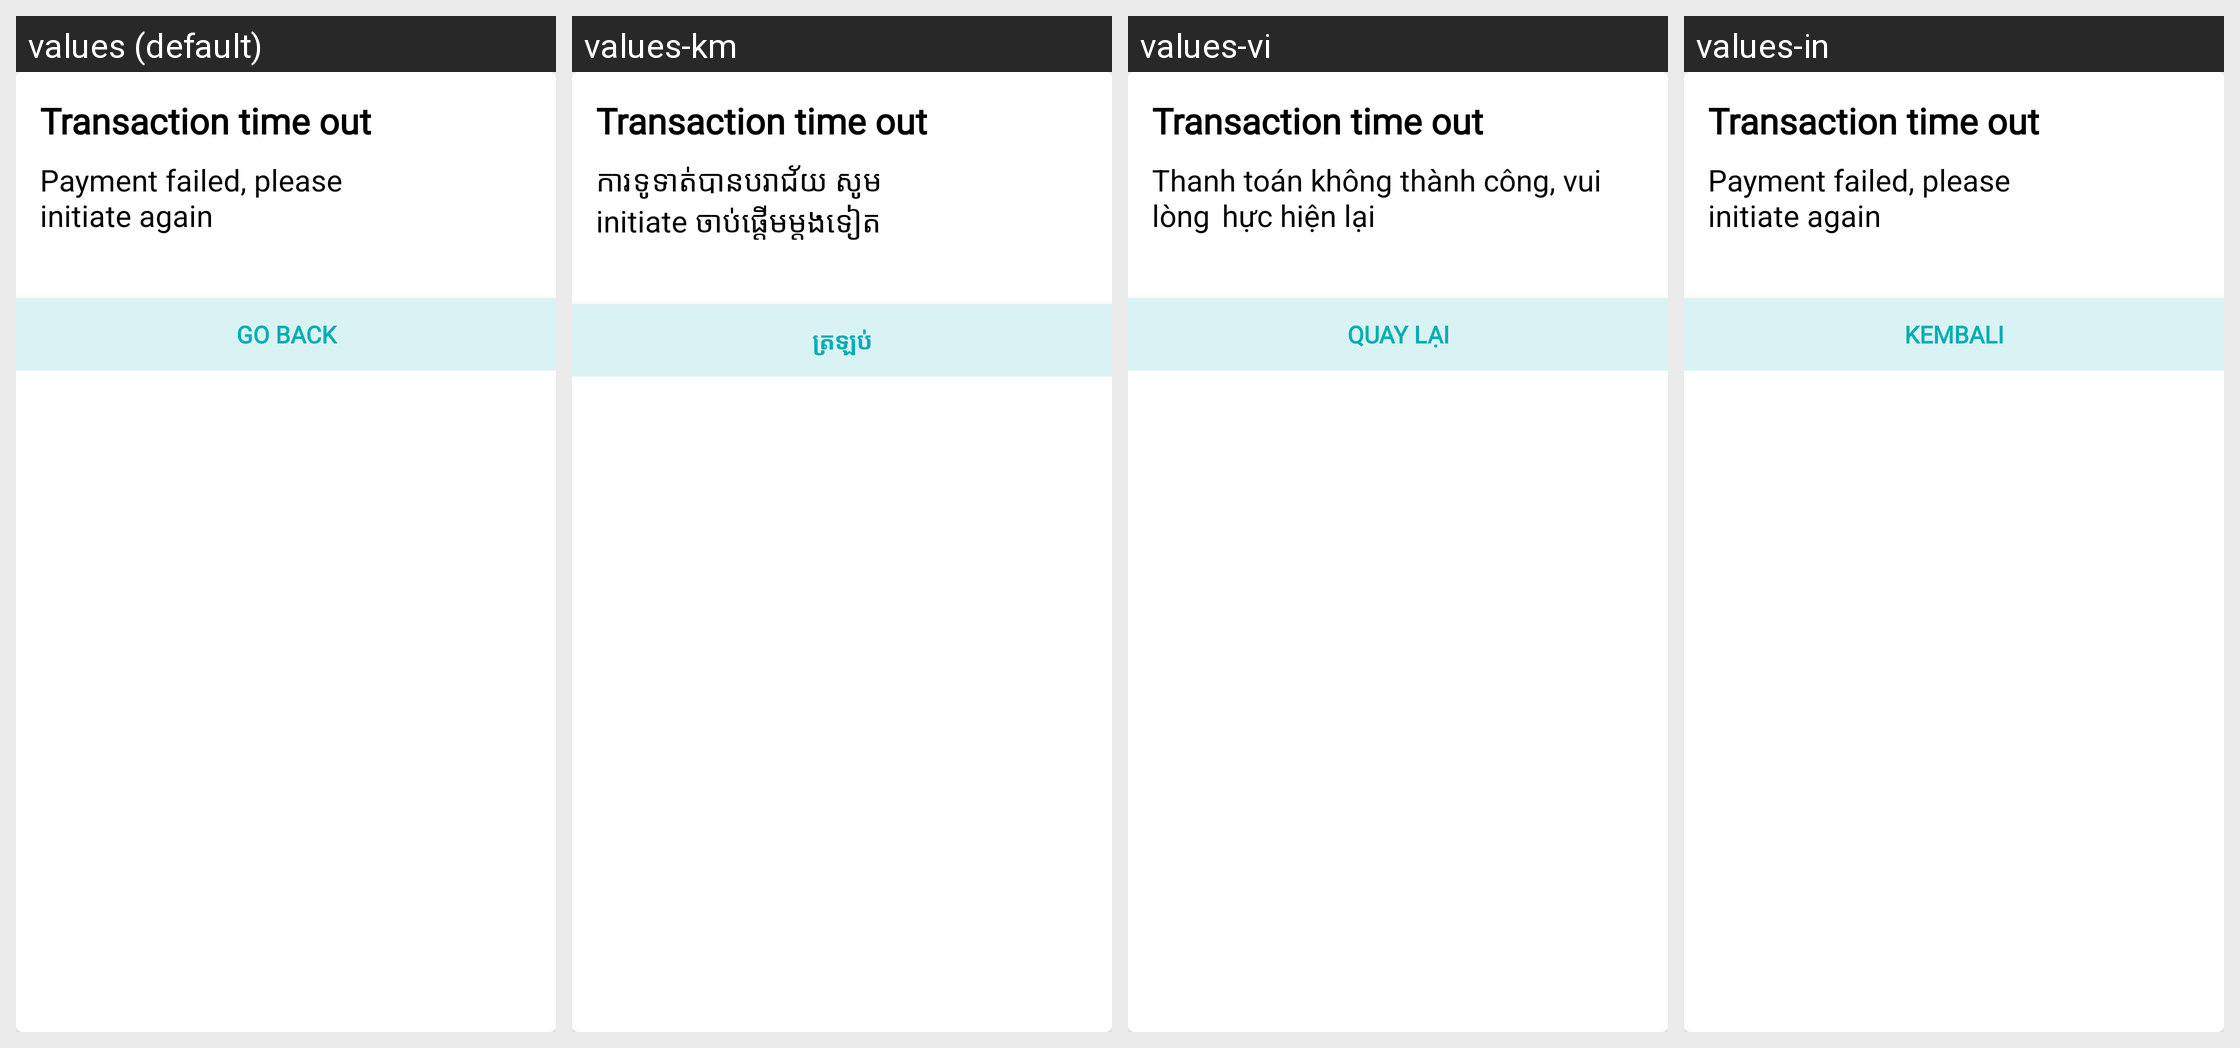

For this localized Android screen grid, give each drawn string resource with its value in every locale shown.
Android screen res/layout/dialog_redelcom_transaction_timeout.xml rendered under 4 locales, left to right: values (default), values-km, values-vi, values-in. Device: Nexus 5 (rendered at 1080×1920; each locale shown at half size, 540×960, under a caption strip naming it); theme AppTheme.
Other locales in the repository, not shown: values-es.
Strings drawn on this screen, with the default value and each locale's value (text and hints the layout hard-codes, and strings that could not be matched under every locale, appear in the picture but are not listed):

payment_failed_please_ninitiate_again
  values: Payment failed, please 
      initiate again
  values-km: ការទូទាត់បានបរាជ័យ សូម 
      initiate ចាប់ផ្តើមម្តងទៀត
  values-vi: Thanh toán không thành công, vui lòng 	hực hiện lại
  values-in: Payment failed, please 
      initiate again  [not translated; the default value is used]

goBack
  values: Go Back
  values-km: ត្រឡប់
  values-vi: Quay lại
  values-in: Kembali
